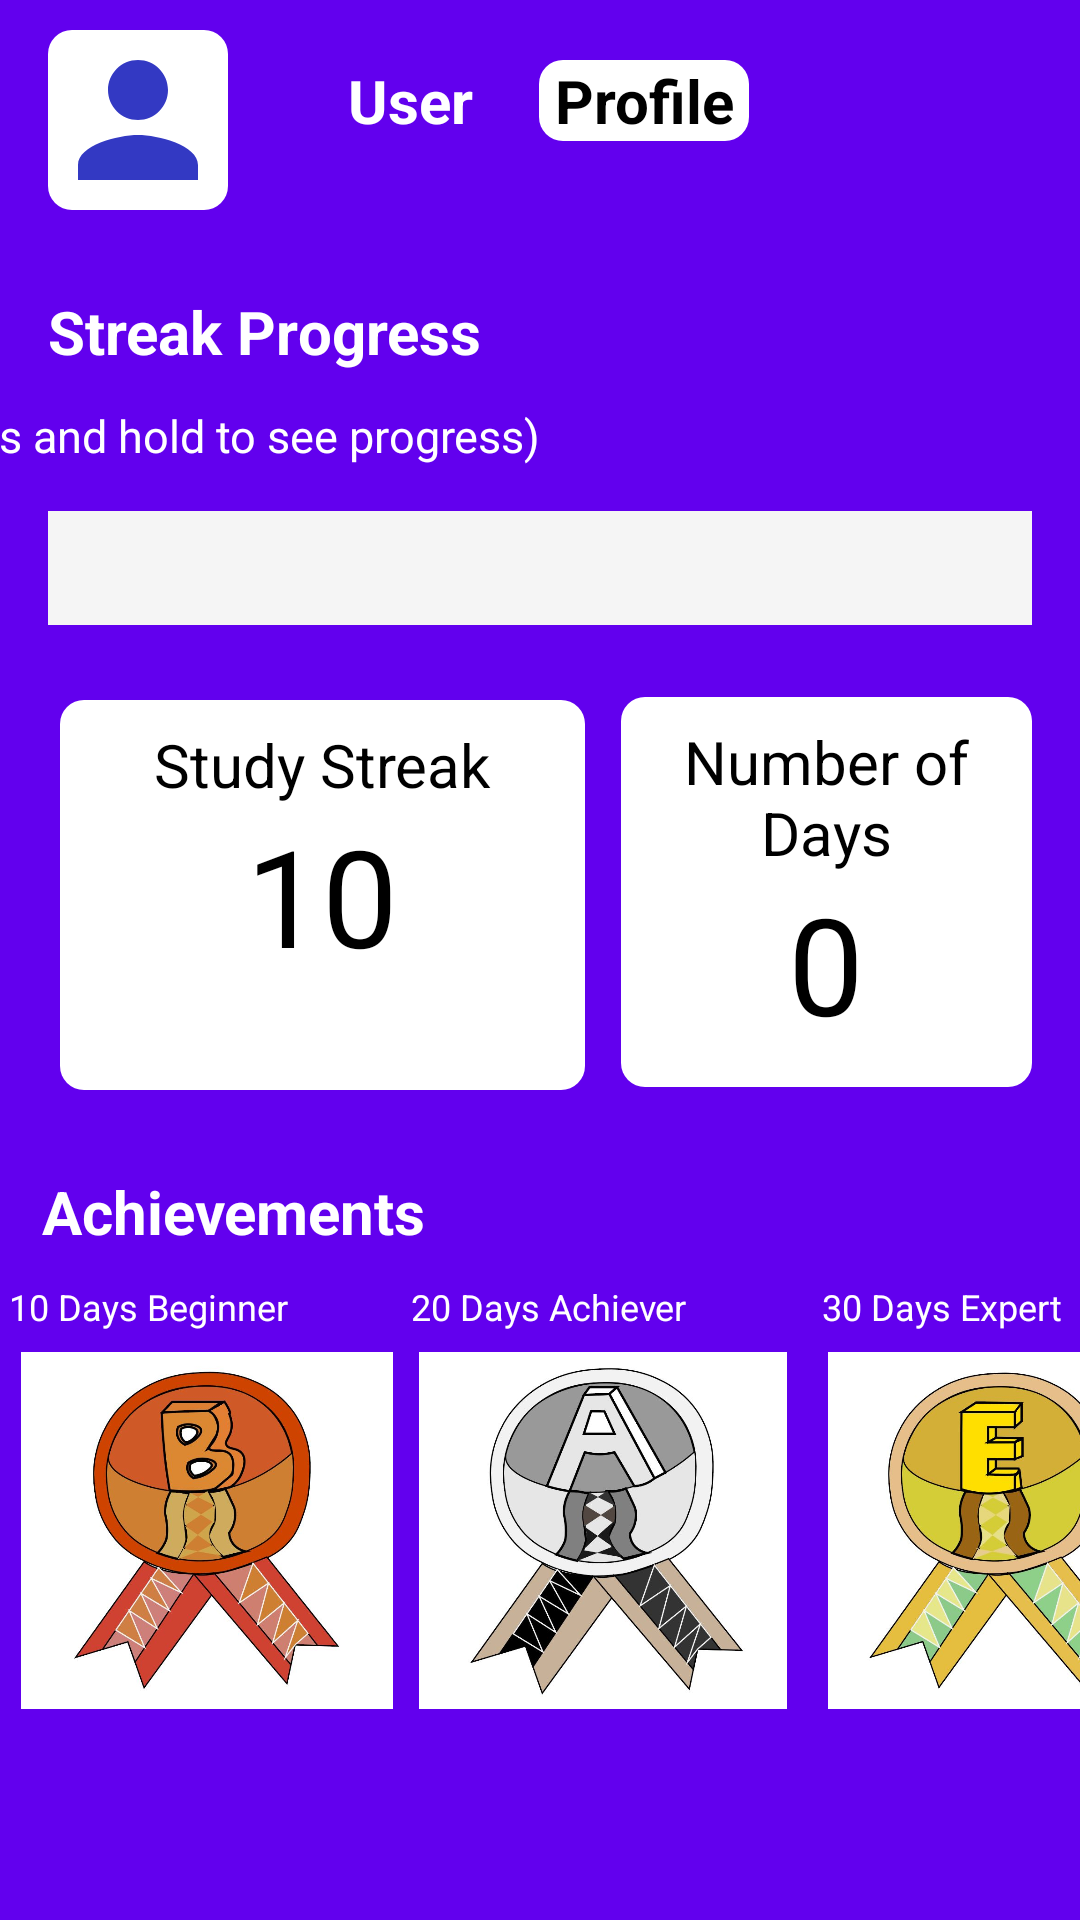

Produce the Android XML layout that renders to this screen, including the resource entries it uses.
<!-- AndroidManifest.xml: application theme Theme.MADAsgCacheFlash -->
<!-- res/layout/activity_study_streak_page.xml -->
<?xml version="1.0" encoding="utf-8"?>
<androidx.constraintlayout.widget.ConstraintLayout xmlns:android="http://schemas.android.com/apk/res/android"
    xmlns:app="http://schemas.android.com/apk/res-auto"
    xmlns:tools="http://schemas.android.com/tools"
    android:layout_width="match_parent"
    android:layout_height="match_parent"
    android:background="@color/backgroundcolor"
    tools:context=".StudyStreakPage"
    tools:visibility="visible">

    <ImageView
        android:id="@+id/imageView5"
        android:layout_width="60dp"
        android:layout_height="60dp"
        android:layout_marginStart="16dp"
        android:layout_marginTop="10dp"
        android:background="@drawable/search_view_bg"
        app:layout_constraintStart_toStartOf="parent"
        app:layout_constraintTop_toTopOf="parent"
        app:srcCompat="@drawable/ic_profile"
        app:tint="@color/darkBlue"
        tools:ignore="ContentDescription" />

    <ProgressBar
        android:id="@+id/progressBar"
        style="?android:attr/progressBarStyleHorizontal"
        android:layout_width="0dp"
        android:layout_height="38dp"
        android:layout_marginStart="16dp"
        android:layout_marginTop="15dp"
        android:layout_marginEnd="16dp"
        android:max="10"
        android:progress="0"
        android:progressDrawable="@drawable/custom_progress_bar"
        app:layout_constraintEnd_toEndOf="parent"
        app:layout_constraintStart_toStartOf="parent"
        app:layout_constraintTop_toBottomOf="@+id/textView24" />


    <LinearLayout
        android:id="@+id/linearLayoutStats1"
        android:layout_width="0dp"
        android:layout_height="130dp"
        android:layout_marginStart="20dp"
        android:layout_marginTop="25dp"
        android:background="@drawable/search_view_bg"
        android:orientation="vertical"
        android:padding="8dp"
        app:layout_constraintStart_toStartOf="parent"
        app:layout_constraintTop_toBottomOf="@+id/progressBar">

        <TextView
            android:id="@+id/textViewStudyStreak"
            android:layout_width="wrap_content"
            android:layout_height="wrap_content"
            android:layout_gravity="center_horizontal"
            android:gravity="center"
            android:text="Study Streak"
            android:textColor="@color/black"
            android:textSize="20dp" />

        <TextView
            android:id="@+id/textView22"
            android:layout_width="159dp"
            android:layout_height="60dp"
            android:layout_gravity="center_horizontal"
            android:gravity="center"
            android:text="10"
            android:textColor="@color/black"
            android:textSize="45dp" />
    </LinearLayout>

    <LinearLayout
        android:id="@+id/linearLayoutStats2"
        android:layout_width="0dp"
        android:layout_height="130dp"
        android:layout_marginStart="12dp"
        android:layout_marginTop="24dp"
        android:layout_marginEnd="16dp"
        android:background="@drawable/search_view_bg"
        android:orientation="vertical"
        android:padding="8dp"
        app:layout_constraintEnd_toEndOf="parent"
        app:layout_constraintStart_toEndOf="@+id/linearLayoutStats1"
        app:layout_constraintTop_toBottomOf="@+id/progressBar">

        <TextView
            android:id="@+id/textViewNumberDays"
            android:layout_width="wrap_content"
            android:layout_height="wrap_content"
            android:layout_gravity="center_horizontal"
            android:gravity="center"
            android:text="Number of Days"
            android:textColor="@color/black"
            android:textSize="20dp" />

        <TextView
            android:id="@+id/textView21"
            android:layout_width="159dp"
            android:layout_height="60dp"
            android:layout_gravity="center_horizontal"
            android:gravity="center"
            android:text="0"
            android:textColor="@color/black"
            android:textSize="45dp" />
    </LinearLayout>

    <TextView
        android:id="@+id/textView20"
        android:layout_width="0dp"
        android:layout_height="wrap_content"
        android:layout_marginStart="40dp"
        android:layout_marginTop="20dp"
        android:gravity="center_vertical"
        android:text="User"
        android:textColor="@color/white"
        android:textSize="20sp"
        android:textStyle="bold"
        app:layout_constraintStart_toEndOf="@+id/imageView5"
        app:layout_constraintTop_toTopOf="parent" />

    <TextView
        android:id="@+id/textView23"
        android:layout_width="0dp"
        android:layout_height="wrap_content"
        android:layout_marginStart="16dp"
        android:layout_marginTop="27dp"
        android:text="Streak Progress"
        android:textColor="@color/white"
        android:textSize="20sp"
        android:textStyle="bold"
        app:layout_constraintStart_toStartOf="parent"
        app:layout_constraintTop_toBottomOf="@+id/imageView5" />


    <TextView
        android:id="@+id/textView24"
        android:layout_width="wrap_content"
        android:layout_height="wrap_content"
        android:layout_marginTop="11dp"
        android:layout_marginEnd="180dp"
        android:text="(Press and hold to see progress)"
        android:textColor="@color/white"
        android:textSize="15dp"
        app:layout_constraintEnd_toEndOf="parent"
        app:layout_constraintTop_toBottomOf="@+id/textView23" />

    <TextView
        android:id="@+id/achievementText"
        android:layout_width="109dp"
        android:layout_height="wrap_content"
        android:layout_marginStart="25dp"
        android:layout_marginTop="10dp"
        android:text="20 Days Achiever"
        android:textColor="@color/white"
        android:textSize="12sp"
        android:visibility="visible"
        app:layout_constraintStart_toEndOf="@+id/achievementText3"
        app:layout_constraintTop_toBottomOf="@+id/textView25" />

    <TextView
        android:id="@+id/achievementText3"
        android:layout_width="109dp"
        android:layout_height="wrap_content"
        android:layout_marginStart="3dp"
        android:layout_marginTop="10dp"
        android:text="10 Days Beginner"
        android:textColor="@color/white"
        android:textSize="12sp"
        android:visibility="visible"
        app:layout_constraintStart_toStartOf="parent"
        app:layout_constraintTop_toBottomOf="@+id/textView25" />

    <TextView
        android:id="@+id/achievementText5"
        android:layout_width="125dp"
        android:layout_height="wrap_content"
        android:layout_marginStart="28dp"
        android:layout_marginTop="10dp"
        android:text="30 Days Expert"
        android:textColor="@color/white"
        android:textSize="12sp"
        app:layout_constraintStart_toEndOf="@+id/achievementText"
        app:layout_constraintTop_toBottomOf="@+id/textView25"
        tools:visibility="invisible" />
    <ImageView
        android:id="@+id/medal10DaysOutline"
        android:layout_width="132dp"
        android:layout_height="119dp"
        android:layout_marginStart="3dp"
        android:layout_marginTop="7dp"
        android:src="@drawable/beginner_without_colour"
        app:layout_constraintStart_toStartOf="parent"
        app:layout_constraintTop_toBottomOf="@+id/achievementText3" />
    <ImageView
        android:id="@+id/medal10DaysColored"
        android:layout_width="132dp"
        android:layout_height="119dp"
        android:layout_marginStart="3dp"
        android:layout_marginTop="7dp"
        android:src="@drawable/beginner_with_colour"
        android:visibility="visible"
        app:layout_constraintStart_toStartOf="parent"
        app:layout_constraintTop_toBottomOf="@+id/achievementText3" />

    <ImageView
        android:id="@+id/medal20DaysOutline"
        android:layout_width="132dp"
        android:layout_height="119dp"
        android:layout_marginTop="7dp"
        android:src="@drawable/achiever_without_colour"
        app:layout_constraintStart_toEndOf="@+id/medal10DaysColored"
        app:layout_constraintTop_toBottomOf="@+id/achievementText" />

    <ImageView
        android:id="@+id/medal20DaysColored"
        android:layout_width="132dp"
        android:layout_height="119dp"
        android:layout_marginTop="7dp"
        android:src="@drawable/achiever_with_colour"
        app:layout_constraintStart_toEndOf="@+id/medal10DaysColored"
        app:layout_constraintTop_toBottomOf="@+id/achievementText" />

    <ImageView
        android:id="@+id/medal30DaysOutline"
        android:layout_width="132dp"
        android:layout_height="119dp"
        android:layout_marginStart="7dp"
        android:layout_marginTop="7dp"
        android:src="@drawable/expert_without_colour"
        app:layout_constraintStart_toEndOf="@+id/medal20DaysColored"
        app:layout_constraintTop_toBottomOf="@+id/achievementText5" />

    <ImageView
        android:id="@+id/medal30DaysColored"
        android:layout_width="132dp"
        android:layout_height="119dp"
        android:layout_marginStart="7dp"
        android:layout_marginTop="7dp"
        android:src="@drawable/expert_with_colour"
        app:layout_constraintStart_toEndOf="@+id/medal20DaysColored"
        app:layout_constraintTop_toBottomOf="@+id/achievementText5" />

    <TextView
        android:id="@+id/textView25"
        android:layout_width="0dp"
        android:layout_height="wrap_content"
        android:layout_marginStart="14dp"
        android:layout_marginTop="27dp"
        android:text="Achievements"
        android:textSize="20sp"
        android:textStyle="bold"
        android:textColor="@color/white"
        app:layout_constraintStart_toStartOf="parent"
        app:layout_constraintTop_toBottomOf="@+id/linearLayoutStats1" />

    <TextView
        android:id="@+id/backToProfile"
        android:layout_width="70dp"
        android:layout_height="wrap_content"
        android:layout_marginStart="22dp"
        android:layout_marginTop="20dp"
        android:background="@drawable/search_view_bg"
        android:text="Profile"
        android:textColor="@color/black"
        android:textSize="20dp"
        android:textStyle="bold"
        android:gravity="center"
        app:layout_constraintStart_toEndOf="@+id/textView20"
        app:layout_constraintTop_toTopOf="parent" />


</androidx.constraintlayout.widget.ConstraintLayout>
<!-- resources referenced by this layout -->
<resources>
  <color name="backgroundcolor">#6200EE</color>
  <color name="black">#FF000000</color>
  <color name="darkBlue">#3339C3</color>
  <color name="white">#FFFFFFFF</color>
  <!-- drawable achiever_with_colour: jpg bitmap (drawable, 57035 bytes) -->
  <!-- drawable achiever_without_colour: jpg bitmap (drawable, 53371 bytes) -->
  <!-- drawable beginner_with_colour: jpg bitmap (drawable, 59460 bytes) -->
  <!-- drawable beginner_without_colour: jpg bitmap (drawable, 61097 bytes) -->
  <!-- drawable custom_progress_bar (drawable) -->
  <layer-list xmlns:android="http://schemas.android.com/apk/res/android">
      <item android:id="@android:id/background">
          <shape>
              <solid android:color="@color/very_light_gray" />
          </shape>
      </item>
      <item android:id="@android:id/progress">
          <clip>
              <shape>
                  <solid android:color="@color/green" />
              </shape>
          </clip>
      </item>
  </layer-list>
  <!-- drawable expert_with_colour: jpg bitmap (drawable, 58258 bytes) -->
  <!-- drawable expert_without_colour: jpg bitmap (drawable, 49511 bytes) -->
  <!-- drawable ic_profile (drawable) -->
  <vector android:height="24dp" android:tint="#000000"
      android:viewportHeight="24" android:viewportWidth="24"
      android:width="24dp" xmlns:android="http://schemas.android.com/apk/res/android">
      <path android:fillColor="#FFFFFFFF" android:pathData="M12,12c2.21,0 4,-1.79 4,-4s-1.79,-4 -4,-4 -4,1.79 -4,4 1.79,4 4,4zM12,14c-2.67,0 -8,1.34 -8,4v2h16v-2c0,-2.66 -5.33,-4 -8,-4z"/>
  </vector>
  <!-- drawable search_view_bg (drawable) -->
  <layer-list xmlns:android="http://schemas.android.com/apk/res/android">
      <item>
          <shape android:shape="rectangle">
              <solid android:color="#FFFFFFFF" /> 
              <corners android:radius="8dp" /> 
          </shape>
      </item>
  </layer-list>
  <style name="Theme.MADAsgCacheFlash" parent="Base.Theme.MADAsgCacheFlash" />
  <color name="very_light_gray">#F5F5F5</color>
  <color name="green">#e3fa9d</color>
  <style name="Base.Theme.MADAsgCacheFlash" parent="Theme.Material3.DayNight.NoActionBar">
          
          
      </style>
</resources>
